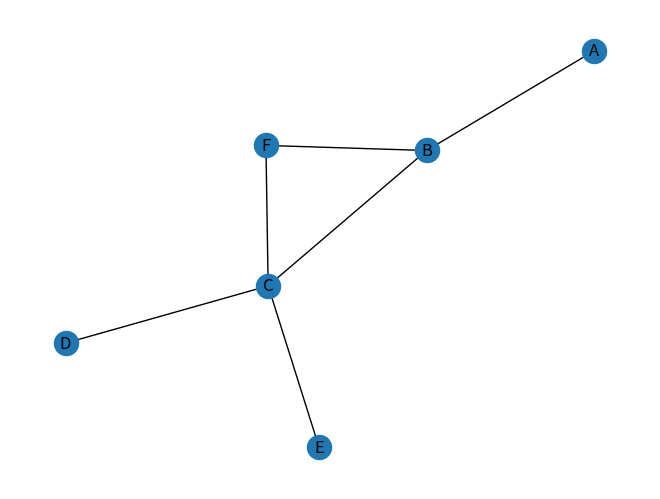

This figure's Python source:

# ↑jupter notebookで使用する場合のマジックコマンド
import matplotlib.pyplot as plt
import networkx as nx

# Graphオブジェクトの作成
G = nx.Graph()

# nodeデータの追加
G.add_nodes_from(["A", "B", "C", "D", "E", "F"])

# edgeデータの追加
G.add_edges_from([("A", "B"), ("B", "C"), ("B", "F"), ("C", "D"), ("C", "E"), ("C", "F"), ("B", "F")])

# ネットワークの可視化
nx.draw(G, with_labels=True)
plt.show()
